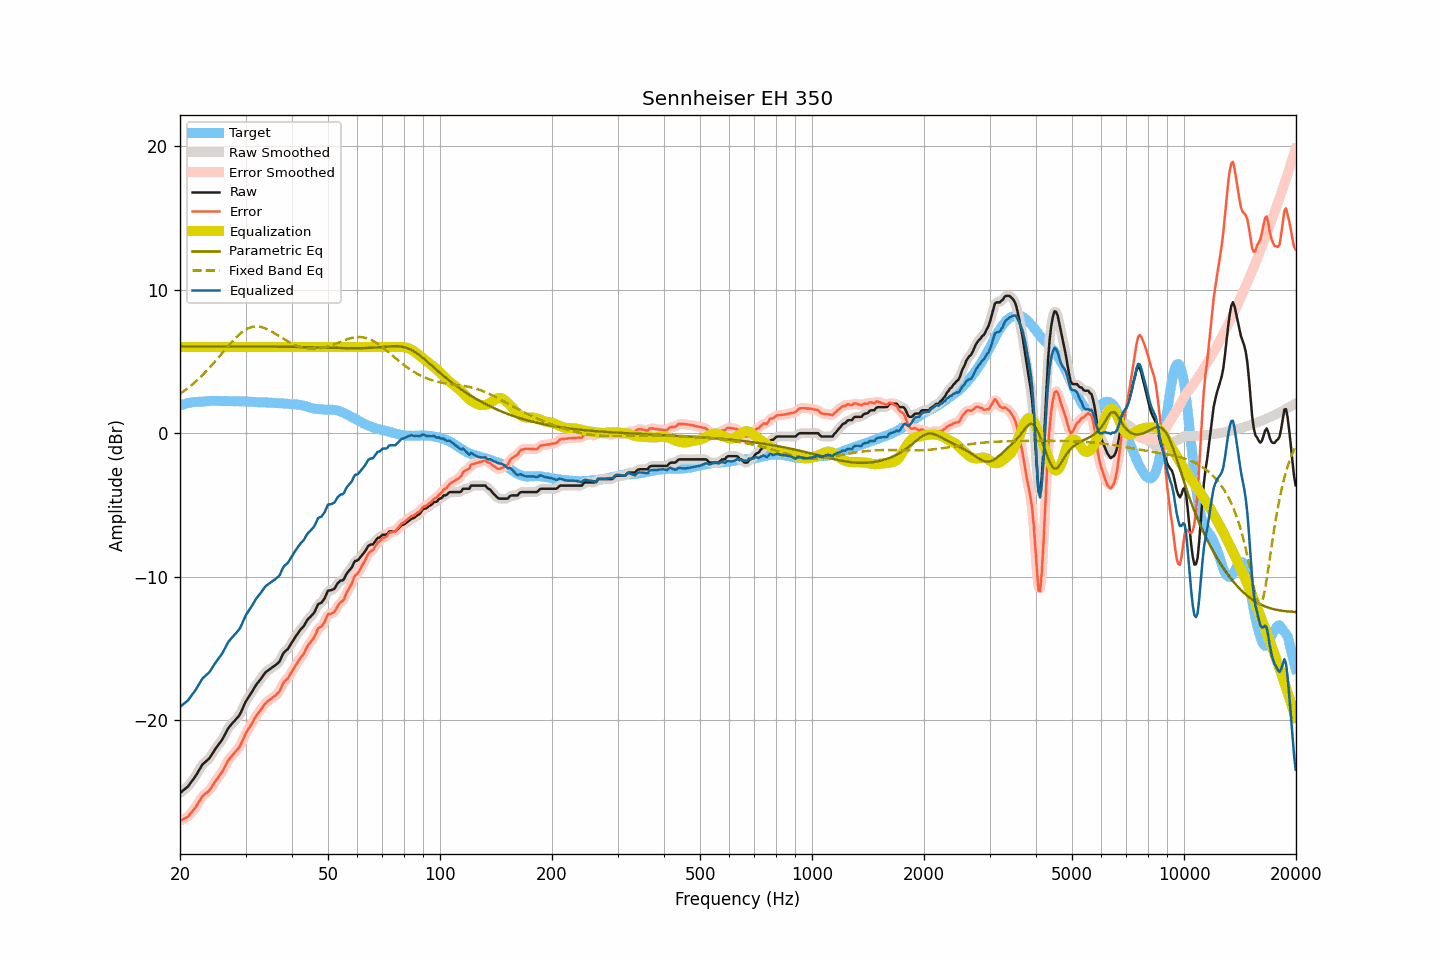

The data file committed next to this chart (first rows):
frequency, raw, smoothed, error, error_smoothed, equalization, parametric_eq, fixed_band_eq, equalized_raw, equalized_smoothed, target
20.00, -25.07, -25.06, -27.00, -27.00, 6.00, 6.05, 2.74, -19.07, -19.06, 1.93
20.20, -24.98, -24.98, -26.95, -26.95, 6.00, 6.05, 2.82, -18.98, -18.98, 1.97
20.40, -24.89, -24.90, -26.89, -26.90, 6.00, 6.05, 2.90, -18.89, -18.90, 2.00
20.61, -24.79, -24.80, -26.82, -26.84, 6.00, 6.05, 2.98, -18.79, -18.80, 2.03
20.81, -24.70, -24.70, -26.77, -26.78, 6.00, 6.05, 3.06, -18.70, -18.70, 2.07
21.02, -24.61, -24.59, -26.72, -26.69, 6.00, 6.05, 3.15, -18.61, -18.59, 2.11
21.23, -24.45, -24.46, -26.57, -26.58, 6.00, 6.05, 3.24, -18.45, -18.46, 2.12
21.44, -24.30, -24.31, -26.44, -26.45, 6.00, 6.05, 3.33, -18.30, -18.31, 2.14
21.66, -24.15, -24.15, -26.31, -26.31, 6.00, 6.05, 3.43, -18.15, -18.15, 2.16
21.87, -24.00, -23.99, -26.17, -26.17, 6.00, 6.05, 3.53, -18.00, -17.99, 2.17
22.09, -23.83, -23.82, -26.02, -26.01, 6.00, 6.05, 3.62, -17.83, -17.82, 2.19
22.31, -23.64, -23.64, -25.83, -25.83, 6.00, 6.05, 3.73, -17.64, -17.64, 2.19
22.54, -23.45, -23.45, -25.65, -25.64, 6.00, 6.05, 3.83, -17.45, -17.45, 2.20
22.76, -23.27, -23.26, -25.48, -25.47, 6.00, 6.05, 3.94, -17.27, -17.26, 2.21
22.99, -23.08, -23.11, -25.29, -25.31, 6.00, 6.05, 4.05, -17.08, -17.11, 2.21
23.22, -22.98, -22.98, -25.20, -25.19, 6.00, 6.05, 4.16, -16.98, -16.98, 2.22
23.45, -22.88, -22.88, -25.10, -25.10, 6.00, 6.05, 4.28, -16.88, -16.88, 2.22
23.69, -22.78, -22.79, -25.02, -25.02, 6.00, 6.05, 4.40, -16.78, -16.79, 2.23
23.92, -22.68, -22.67, -24.92, -24.91, 6.00, 6.05, 4.52, -16.68, -16.67, 2.24
24.16, -22.53, -22.52, -24.78, -24.77, 6.00, 6.05, 4.64, -16.53, -16.52, 2.25
24.40, -22.35, -22.35, -24.61, -24.61, 6.00, 6.05, 4.77, -16.35, -16.35, 2.26
24.65, -22.17, -22.17, -24.42, -24.43, 6.00, 6.05, 4.89, -16.17, -16.17, 2.25
24.89, -22.00, -22.00, -24.25, -24.25, 6.00, 6.05, 5.02, -16.00, -16.00, 2.25
25.14, -21.84, -21.84, -24.09, -24.09, 6.00, 6.05, 5.15, -15.84, -15.84, 2.25
25.39, -21.69, -21.69, -23.93, -23.94, 6.00, 6.05, 5.28, -15.69, -15.69, 2.25
25.65, -21.54, -21.54, -23.79, -23.79, 6.00, 6.05, 5.42, -15.54, -15.54, 2.25
25.91, -21.39, -21.38, -23.63, -23.62, 6.00, 6.05, 5.55, -15.39, -15.38, 2.24
26.16, -21.20, -21.19, -23.44, -23.43, 6.00, 6.05, 5.68, -15.20, -15.19, 2.24
26.43, -20.98, -20.98, -23.23, -23.22, 6.00, 6.05, 5.82, -14.98, -14.98, 2.24
26.69, -20.76, -20.76, -23.00, -23.01, 6.00, 6.05, 5.95, -14.76, -14.76, 2.24
26.96, -20.55, -20.57, -22.79, -22.81, 6.00, 6.05, 6.08, -14.55, -14.57, 2.24
27.23, -20.41, -20.41, -22.65, -22.65, 6.00, 6.05, 6.21, -14.41, -14.41, 2.24
27.50, -20.28, -20.28, -22.52, -22.51, 6.00, 6.05, 6.33, -14.28, -14.28, 2.24
27.77, -20.16, -20.16, -22.39, -22.39, 6.00, 6.05, 6.45, -14.16, -14.16, 2.23
28.05, -20.04, -20.04, -22.26, -22.26, 6.00, 6.05, 6.57, -14.04, -14.04, 2.23
28.33, -19.91, -19.92, -22.12, -22.14, 6.00, 6.05, 6.68, -13.91, -13.92, 2.21
28.62, -19.78, -19.79, -22.00, -22.00, 6.00, 6.05, 6.79, -13.78, -13.79, 2.22
28.90, -19.64, -19.62, -21.86, -21.84, 6.00, 6.05, 6.89, -13.64, -13.62, 2.22
29.19, -19.43, -19.42, -21.64, -21.63, 6.00, 6.05, 6.99, -13.43, -13.42, 2.21
29.48, -19.17, -19.17, -21.39, -21.39, 6.00, 6.05, 7.08, -13.17, -13.17, 2.22
29.78, -18.91, -18.92, -21.13, -21.13, 6.00, 6.05, 7.16, -12.91, -12.92, 2.22
30.08, -18.67, -18.69, -20.89, -20.90, 6.00, 6.05, 7.22, -12.67, -12.69, 2.21
30.38, -18.50, -18.50, -20.70, -20.70, 6.00, 6.05, 7.29, -12.50, -12.50, 2.20
30.68, -18.33, -18.33, -20.53, -20.53, 6.00, 6.05, 7.33, -12.33, -12.33, 2.20
30.99, -18.17, -18.16, -20.36, -20.35, 6.00, 6.05, 7.38, -12.17, -12.16, 2.19
31.30, -17.98, -17.98, -20.17, -20.16, 6.00, 6.04, 7.40, -11.98, -11.98, 2.19
31.61, -17.79, -17.79, -19.97, -19.97, 6.00, 6.04, 7.43, -11.79, -11.79, 2.18
31.93, -17.59, -17.61, -19.76, -19.78, 6.00, 6.04, 7.44, -11.59, -11.61, 2.17
32.24, -17.44, -17.44, -19.60, -19.61, 6.00, 6.04, 7.44, -11.44, -11.44, 2.16
32.57, -17.30, -17.29, -19.46, -19.45, 6.00, 6.04, 7.43, -11.30, -11.29, 2.16
32.89, -17.16, -17.15, -19.31, -19.31, 6.00, 6.04, 7.41, -11.16, -11.15, 2.15
33.22, -17.00, -17.00, -19.15, -19.15, 6.00, 6.04, 7.38, -11.00, -11.00, 2.15
33.55, -16.85, -16.84, -19.00, -18.99, 6.00, 6.04, 7.35, -10.85, -10.84, 2.15
33.89, -16.69, -16.71, -18.84, -18.85, 6.00, 6.04, 7.31, -10.69, -10.71, 2.15
34.23, -16.59, -16.59, -18.73, -18.73, 6.00, 6.04, 7.26, -10.59, -10.59, 2.14
34.57, -16.51, -16.50, -18.64, -18.64, 6.00, 6.04, 7.20, -10.51, -10.50, 2.13
34.92, -16.43, -16.43, -18.56, -18.55, 6.00, 6.04, 7.15, -10.43, -10.43, 2.13
35.27, -16.35, -16.35, -18.47, -18.47, 6.00, 6.03, 7.08, -10.35, -10.35, 2.12
35.62, -16.27, -16.27, -18.38, -18.39, 6.00, 6.03, 7.02, -10.27, -10.27, 2.11
35.97, -16.20, -16.19, -18.30, -18.30, 6.00, 6.03, 6.95, -10.20, -10.19, 2.11
... 635 more rows
